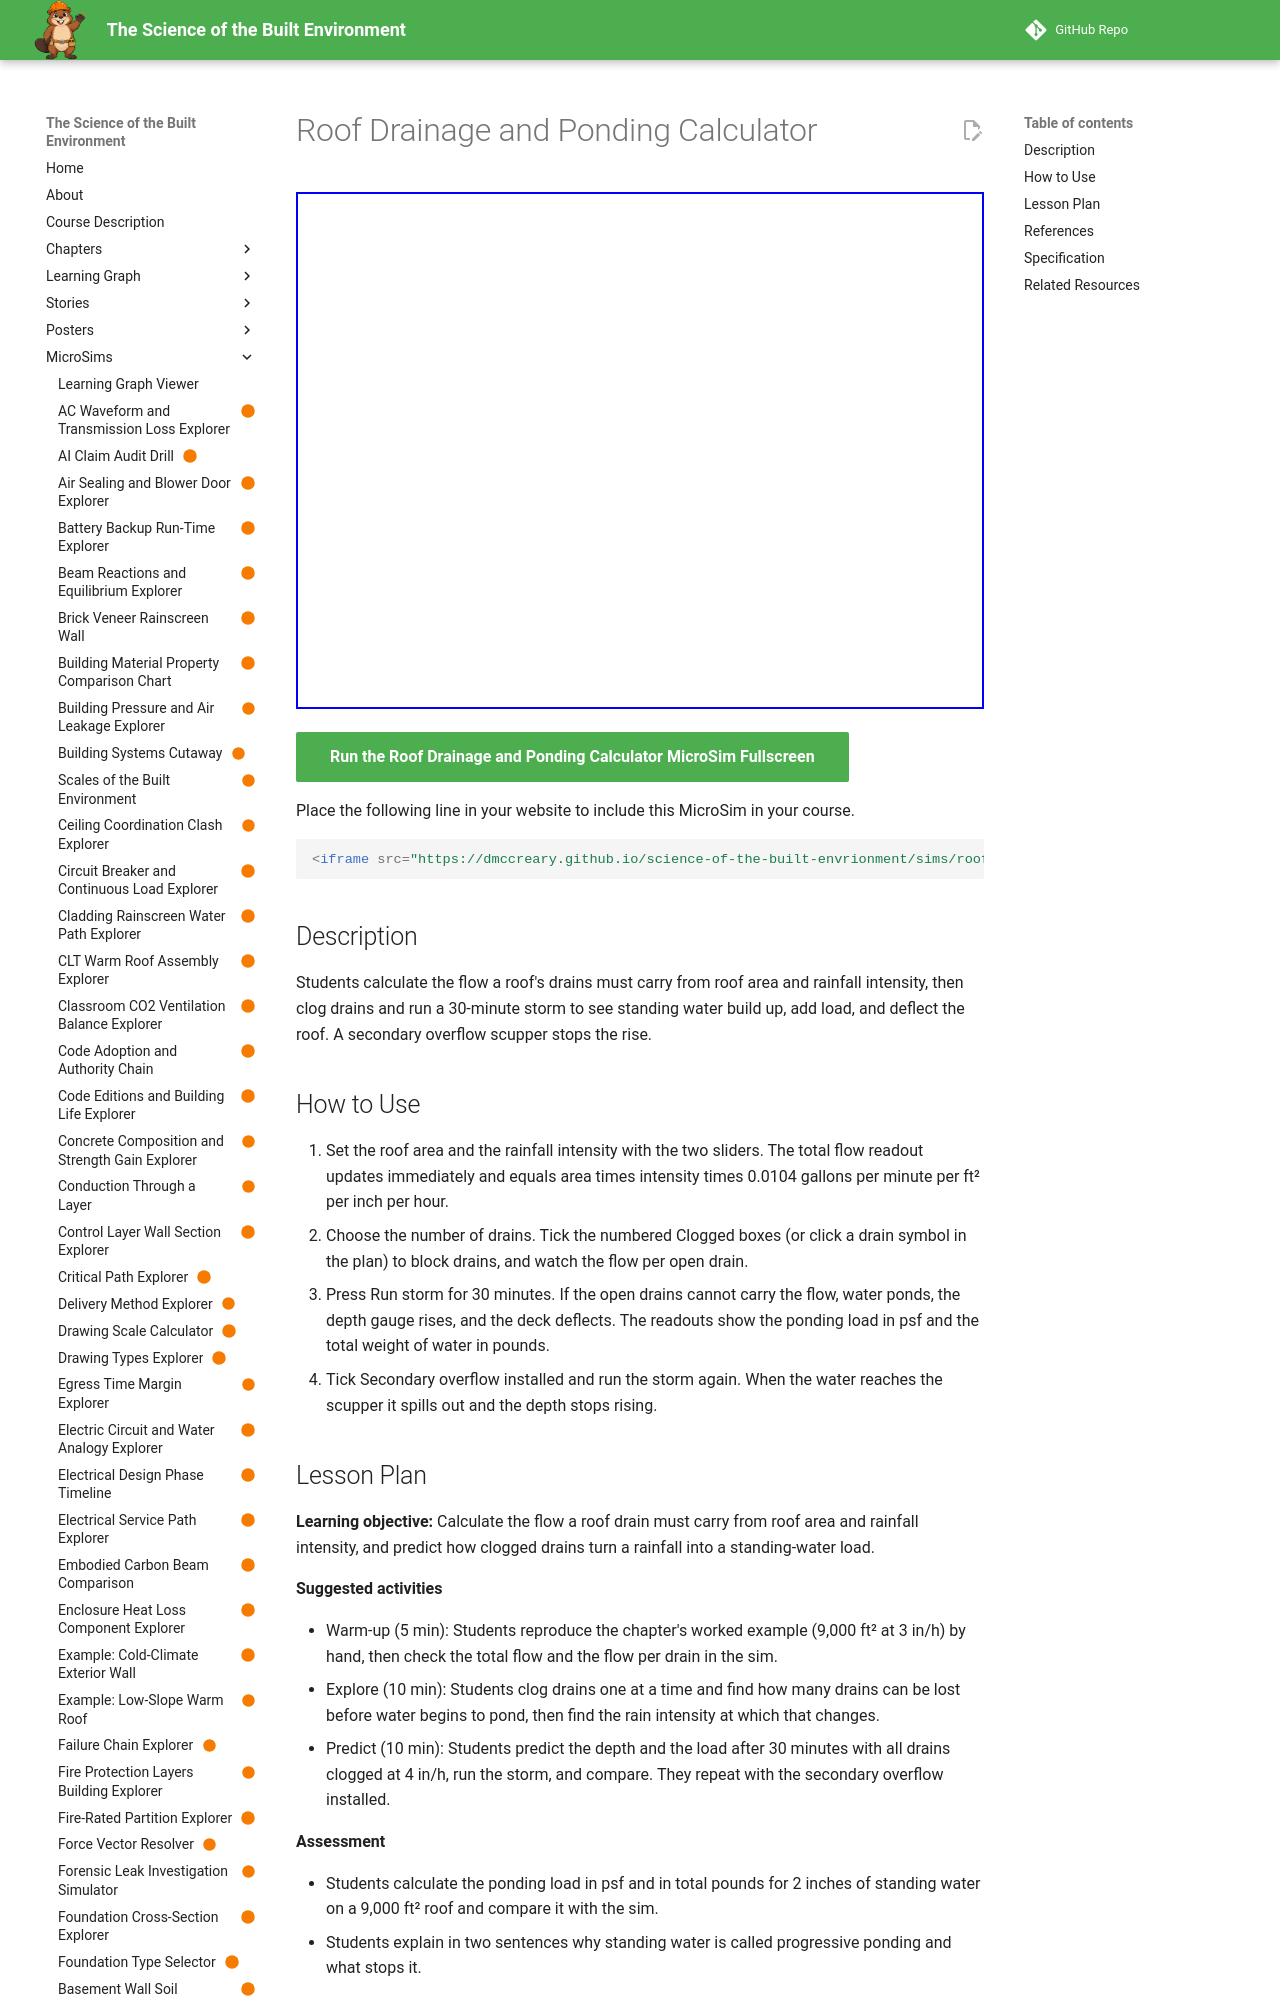

repository: dmccreary/science-of-the-built-envrionment · page: sims/roof-drainage-ponding-calculator/index.html · generator: mkdocs

---
title: "Roof Drainage and Ponding Calculator"
description: "Students calculate the flow a roof's drains must carry from roof area and rainfall intensity, then clog drains and run a 30-minute storm to see standing water build up, add load, and deflect the roof. A secondary overflow scupper stops the rise."
image: /sims/roof-drainage-ponding-calculator/roof-drainage-ponding-calculator.png
og:image: /sims/roof-drainage-ponding-calculator/roof-drainage-ponding-calculator.png
twitter:image: /sims/roof-drainage-ponding-calculator/roof-drainage-ponding-calculator.png
social:
   cards: false
status: built
library: p5.js
bloom_level: Apply, Understand
---

# Roof Drainage and Ponding Calculator

<iframe src="main.html" width="100%" height="517" scrolling="no"></iframe>

[Run the Roof Drainage and Ponding Calculator MicroSim Fullscreen](main.html){ .md-button .md-button--primary }

Place the following line in your website to include this MicroSim in your course.

```html
<iframe src="https://dmccreary.github.io/science-of-the-built-envrionment/sims/roof-drainage-ponding-calculator/main.html" width="100%" height="517" scrolling="no"></iframe>
```

## Description

Students calculate the flow a roof's drains must carry from roof area and rainfall intensity, then clog drains and run a 30-minute storm to see standing water build up, add load, and deflect the roof. A secondary overflow scupper stops the rise.

## How to Use

1. Set the roof area and the rainfall intensity with the two sliders. The total flow readout updates immediately and equals area times intensity times 0.0104 gallons per minute per ft² per inch per hour.
2. Choose the number of drains. Tick the numbered Clogged boxes (or click a drain symbol in the plan) to block drains, and watch the flow per open drain.
3. Press Run storm for 30 minutes. If the open drains cannot carry the flow, water ponds, the depth gauge rises, and the deck deflects. The readouts show the ponding load in psf and the total weight of water in pounds.
4. Tick Secondary overflow installed and run the storm again. When the water reaches the scupper it spills out and the depth stops rising.
